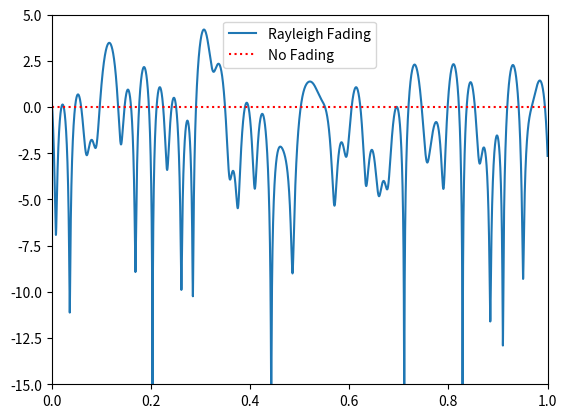

Here is the Python script that generated this plot:
import numpy as np
import matplotlib.pyplot as plt

# Simulation Params, feel free to tweak these
v_mph = 60  # velocity of either TX or RX, in miles per hour
center_freq = 200e6  # RF carrier frequency in Hz
Fs = 1e5  # sample rate of simulation
N = 100  # number of sinusoids to sum

v = v_mph * 0.44704  # convert to m/s
fd = v * center_freq / 3e8  # max Doppler shift
print("max Doppler shift:", fd)
t = np.arange(0, 1, 1 / Fs)  # time vector. (start, stop, step)
x = np.zeros(len(t))
y = np.zeros(len(t))
for i in range(N):
    alpha = (np.random.rand() - 0.5) * 2 * np.pi
    phi = (np.random.rand() - 0.5) * 2 * np.pi
    x = x + np.random.randn() * np.cos(2 * np.pi * fd * t * np.cos(alpha) + phi)
    y = y + np.random.randn() * np.sin(2 * np.pi * fd * t * np.cos(alpha) + phi)

# z is the complex coefficient representing channel, you can think of this as a phase shift and magnitude scale
z = (1 / np.sqrt(N)) * (
    x + 1j * y
)  # this is what you would actually use when simulating the channel
z_mag = np.abs(z)  # take magnitude for the sake of plotting
z_mag_dB = 10 * np.log10(z_mag)  # convert to dB

# Plot fading over time
plt.plot(t, z_mag_dB)
plt.plot([0, 1], [0, 0], ":r")  # 0 dB
plt.legend(["Rayleigh Fading", "No Fading"])
plt.axis([0, 1, -15, 5])
plt.show()
